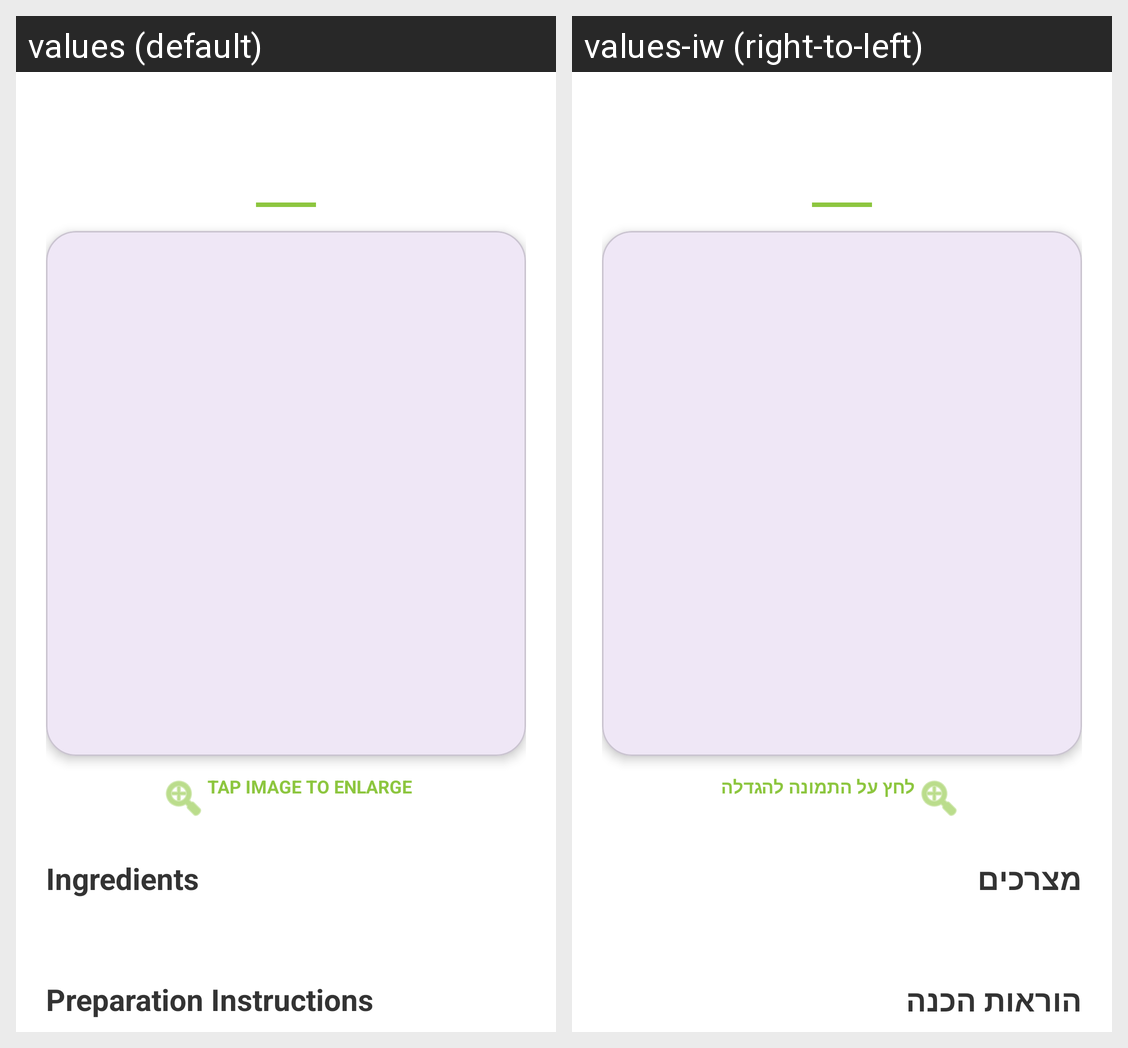

The same Android screen rendered under two of its app's locales, left to right. List the strings drawn on it with the default value and each locale's translation.
Android screen res/layout/fragment_recipe_details.xml rendered under 2 locales, left to right: values (default), values-iw (right-to-left). Device: Nexus 5 (rendered at 1080×1920; each locale shown at half size, 540×960, under a caption strip naming it); theme Theme.Amit_Mitzmacher_Tal_Mitzmacher.
Strings drawn on this screen, with the default value and each locale's value (text and hints the layout hard-codes, and strings that could not be matched under every locale, appear in the picture but are not listed):

tap_image_to_enlarge
  values: TAP IMAGE TO ENLARGE
  values-iw: לחץ על התמונה להגדלה

hint_ingredients
  values: Ingredients
  values-iw: מצרכים

hint_instructions
  values: Preparation Instructions
  values-iw: הוראות הכנה
